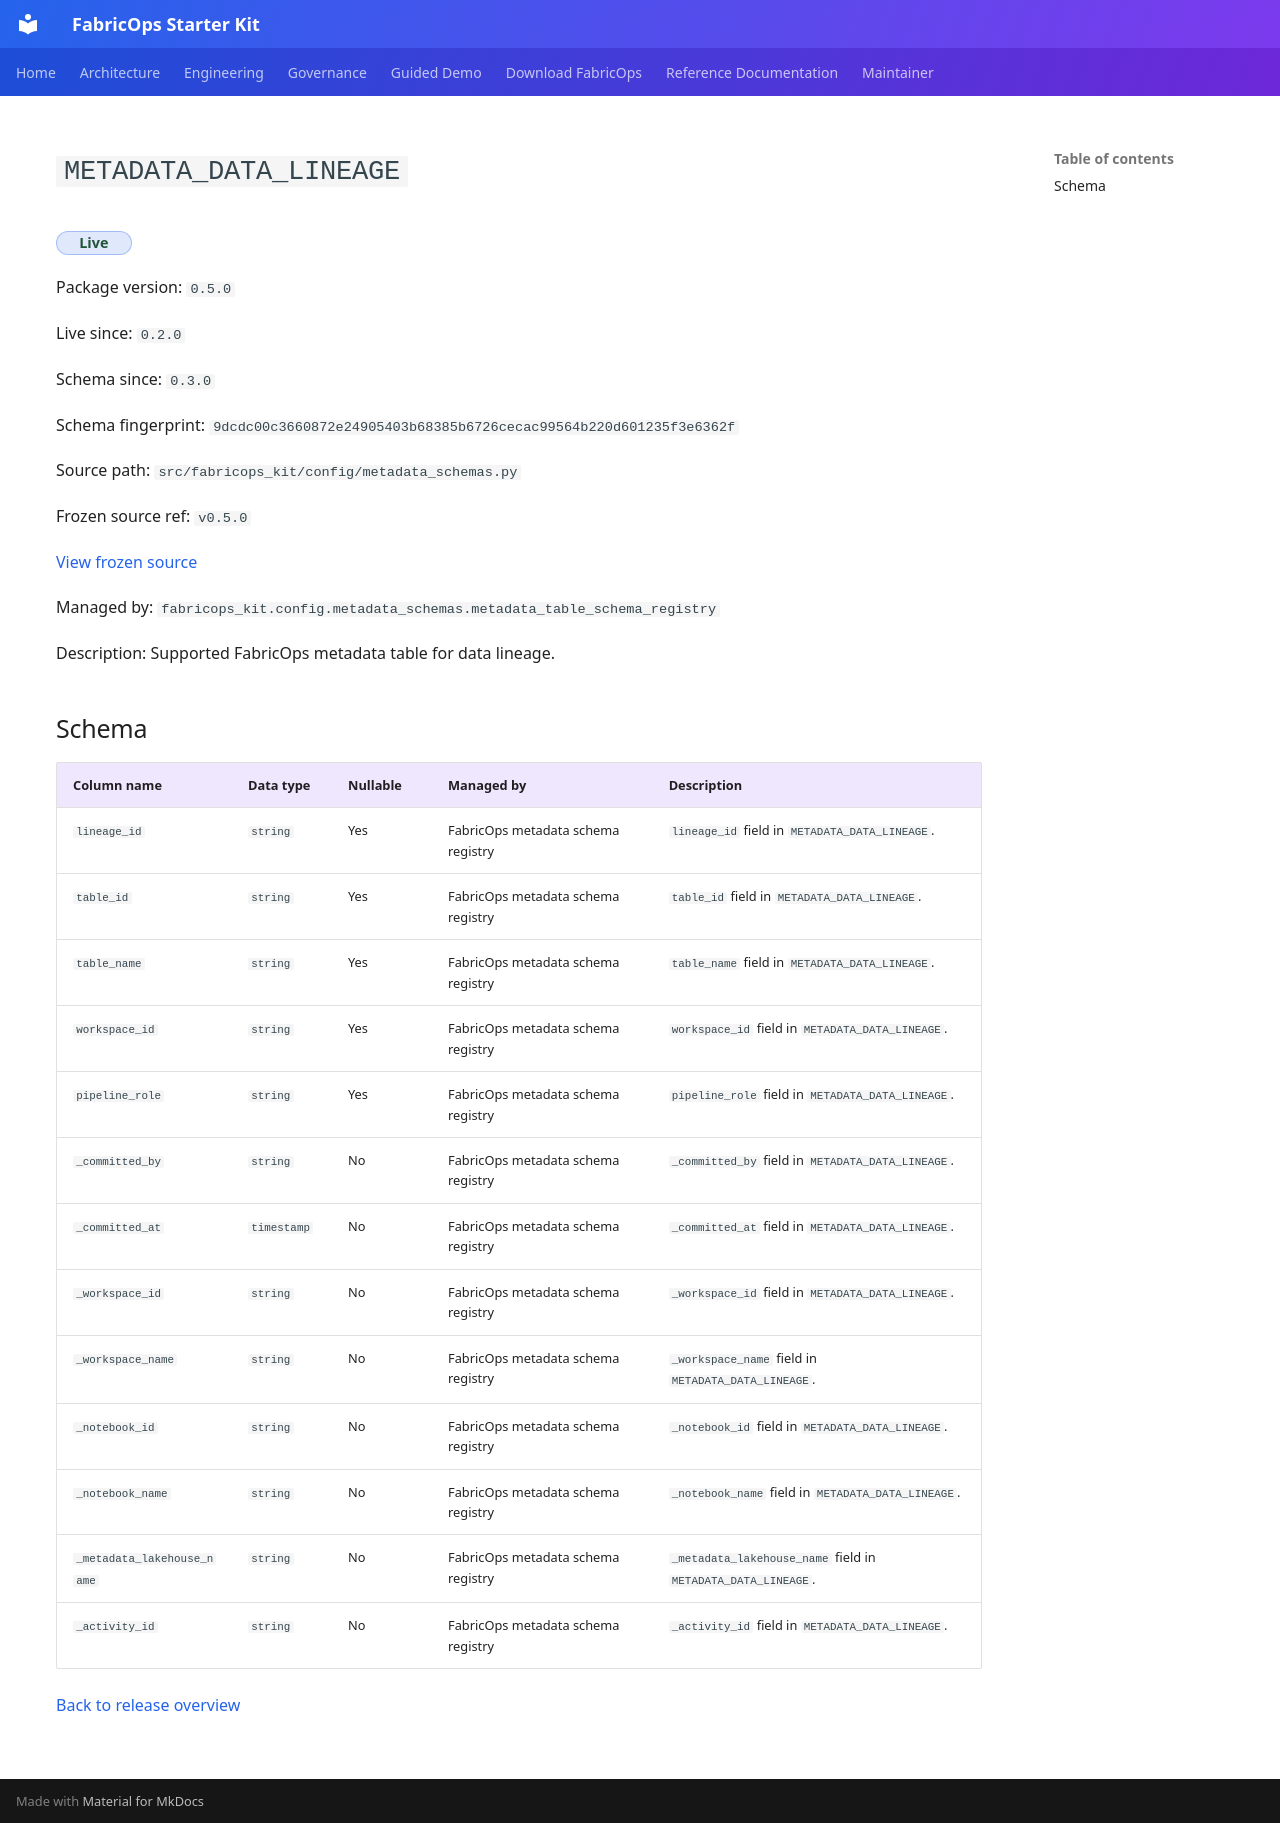

repository: Voycepeh/FabricOps-Starter-Kit · page: releases/0.5.0/metadata/metadata_data_lineage/index.html · generator: mkdocs

<!-- Generated file. Edit docs/releases/manifests/0.5.0.yml or the authoritative source metadata and regenerate. -->

# `METADATA_DATA_LINEAGE`

<span class="fabricops-release-status fabricops-release-status--live">Live</span>

Package version: `0.5.0`

Live since: `0.2.0`

Schema since: `0.3.0`

Schema fingerprint: `9dcdc00c3660872e24905403b68385b6726cecac99564b220d601235f3e6362f`

Source path: `src/fabricops_kit/config/metadata_schemas.py`

Frozen source ref: `v0.5.0`

[View frozen source](https://github.com/Voycepeh/FabricOps-Starter-Kit/blob/v0.5.0/src/fabricops_kit/config/metadata_schemas.py)

Managed by: `fabricops_kit.config.metadata_schemas.metadata_table_schema_registry`

Description: Supported FabricOps metadata table for data lineage.

## Schema

| Column name | Data type | Nullable | Managed by | Description |
| --- | --- | --- | --- | --- |
| `lineage_id` | `string` | Yes | FabricOps metadata schema registry | `lineage_id` field in `METADATA_DATA_LINEAGE`. |
| `table_id` | `string` | Yes | FabricOps metadata schema registry | `table_id` field in `METADATA_DATA_LINEAGE`. |
| `table_name` | `string` | Yes | FabricOps metadata schema registry | `table_name` field in `METADATA_DATA_LINEAGE`. |
| `workspace_id` | `string` | Yes | FabricOps metadata schema registry | `workspace_id` field in `METADATA_DATA_LINEAGE`. |
| `pipeline_role` | `string` | Yes | FabricOps metadata schema registry | `pipeline_role` field in `METADATA_DATA_LINEAGE`. |
| `_committed_by` | `string` | No | FabricOps metadata schema registry | `_committed_by` field in `METADATA_DATA_LINEAGE`. |
| `_committed_at` | `timestamp` | No | FabricOps metadata schema registry | `_committed_at` field in `METADATA_DATA_LINEAGE`. |
| `_workspace_id` | `string` | No | FabricOps metadata schema registry | `_workspace_id` field in `METADATA_DATA_LINEAGE`. |
| `_workspace_name` | `string` | No | FabricOps metadata schema registry | `_workspace_name` field in `METADATA_DATA_LINEAGE`. |
| `_notebook_id` | `string` | No | FabricOps metadata schema registry | `_notebook_id` field in `METADATA_DATA_LINEAGE`. |
| `_notebook_name` | `string` | No | FabricOps metadata schema registry | `_notebook_name` field in `METADATA_DATA_LINEAGE`. |
| `_metadata_lakehouse_name` | `string` | No | FabricOps metadata schema registry | `_metadata_lakehouse_name` field in `METADATA_DATA_LINEAGE`. |
| `_activity_id` | `string` | No | FabricOps metadata schema registry | `_activity_id` field in `METADATA_DATA_LINEAGE`. |

[Back to release overview](../index.md)
